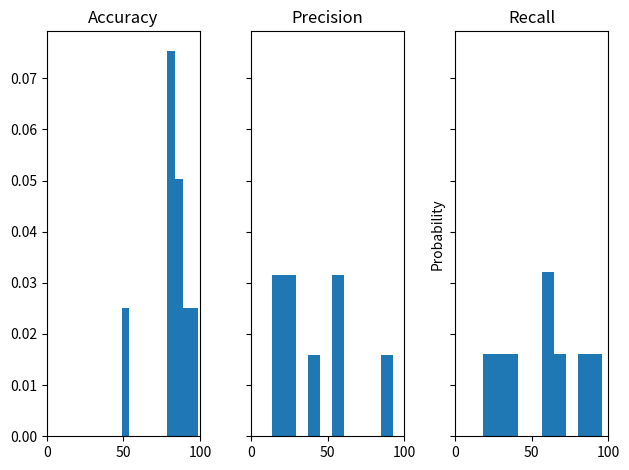

Reproduce this figure in Python. (Note: this script raises an exception after producing the figure.)
import matplotlib.pyplot as plt
import numpy as np

result_dict = {}
result_dict["accuracy"] = [90.98, 48.85, 78.94, 86.82, 98.58, 79.42, 82.6, 86.89]
result_dict["precision"] = [59.62, 22.93, 27.44, 56.39, 92.58, 20.41, 13.51, 44.77]
result_dict["recall"] = [66.07, 84.74, 17.92, 64.23, 95.69, 35.71, 26.83, 63.35]
result_dict["f1"] = [60.96, 33.69, 13.28, 54.08, 93.79, 22.35, 17.69, 48.19]
result_dict["roc"] = [60.96, 33.69, 13.28, 54.08, 93.79, 22.35, 17.69, 48.19]
result_dict["eer"] = [60.96, 33.69, 13.28, 54.08, 93.79, 22.35, 17.69, 48.19]
# result_dict["eer"] = [0.2122950259787451, 0.4061842945937143, 0.4748245061043829, 0.27589582479164615, 0.04447446223634764, 0.4123521897166277, 0.42668033162134533, 0.2774154231808194]
# arr = np.array(result_dict["eer"])
# q25, q75 = np.percentile(arr, [25, 75])
# bin_width = 2 * (q75 - q25) * len(arr) ** (-1/3)
# bins = round((arr.max() - arr.min()) / bin_width)
# plt.hist(arr, density=True, bins=bins)
# plt.ylabel('Probability')
# plt.xlabel('Data')

fig, axs = plt.subplots(1, 3, sharey=True, tight_layout=True)

axs[0].hist(result_dict["accuracy"], density=True)
axs[0].set_title('Accuracy')
axs[0].axis(xmin=0,xmax=100)
axs[1].hist(result_dict["precision"], density=True)
axs[1].set_title('Precision')
axs[1].axis(xmin=0,xmax=100)
axs[2].hist(result_dict["recall"], density=True)
axs[2].set_title('Recall')
axs[2].axis(xmin=0,xmax=100)
plt.ylabel('Probability')
plt.savefig("plots/test_2.png")
fig, axs = plt.subplots(1, 3, sharey=True, tight_layout=True)
axs[0].hist(result_dict["f1"], density=True)
axs[0].set_title('F1')
axs[0].axis(xmin=0,xmax=100)
axs[1].hist(result_dict["roc"], density=True)
axs[1].set_title('roc')
axs[1].axis(xmin=0,xmax=100)
axs[2].hist(result_dict["eer"], density=True)
axs[2].set_title('eer')
axs[2].axis(xmin=0,xmax=100)
plt.ylabel('Probability')
plt.savefig("plots/test_3.png")
